Run: headless pygame with SDL's dummy video driver; simulated clock (each Clock.tick advances the game by its frame time, no real sleeping); random seed 0; keys injected as events and as key.get_pressed() state; mouse plan: one left click at the window centre at the start of phase 2, then a move to the lower-right quarter at the start of phase 3.
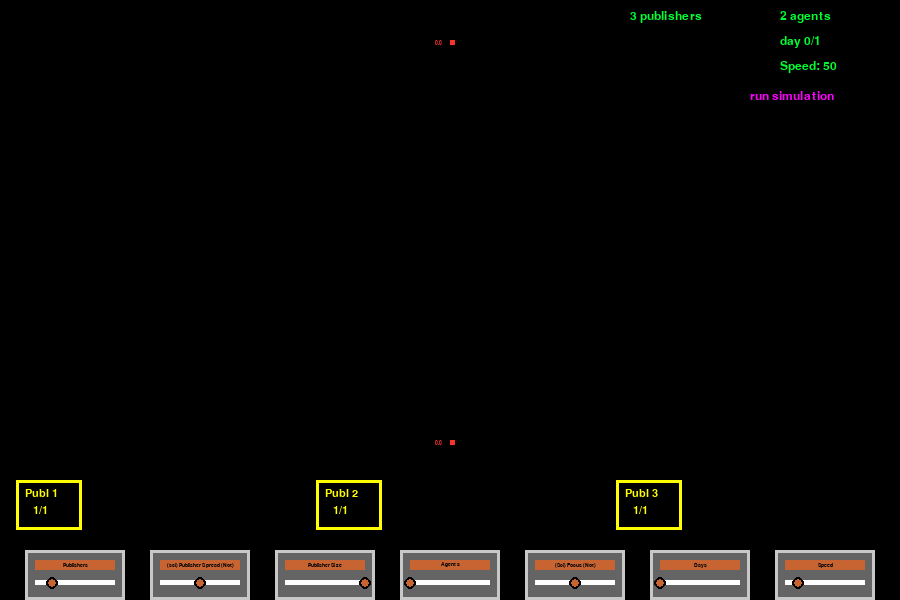
Frame 1 of 4 · flips 1–60 · no input
Frame 2 of 4 · flips 61–180 · clicked the window centre · tapped SPACE, RETURN · held RIGHT (→), D · screen unchanged from frame 1, image omitted
Frame 3 of 4 · flips 181–300 · moved the mouse to the lower-right quarter · held DOWN (↓), S · screen unchanged from frame 2, image omitted
Frame 4 of 4 · flips 301–420 · held LEFT (←), A, UP (↑), W · screen unchanged from frame 3, image omitted

The pygame program that drew these frames:

import pygame, math, sys
from random import randint

pygame.init()

X = 900  # screen width
Y = 600  # screen height

WHITE = (255, 255, 255)
BLACK = (0, 0, 0)
RED = (255, 50, 50)
YELLOW = (255, 255, 0)
GREEN = (0, 255, 50)
BLUE = (50, 50, 255)
GREY = (200, 200, 200)
ORANGE = (200, 100, 50)
CYAN = (0, 255, 255)
MAGENTA = (255, 0, 255)
TRANS = (1, 1, 1)


class Gradient():
    def __init__(self, palette, maximum):
        self.COLORS = palette
        self.N = len(self.COLORS)
        self.SECTION = maximum // (self.N - 1)

    def gradient(self, x):
        """
        Returns a smooth color profile with only a single input value.
        The color scheme is determinated by the list 'self.COLORS'
        """
        i = x // self.SECTION
        fraction = (x % self.SECTION) / self.SECTION
        c1 = self.COLORS[i % self.N]
        c2 = self.COLORS[(i+1) % self.N]
        col = [0, 0, 0]
        for k in range(3):
            col[k] = (c2[k] - c1[k]) * fraction + c1[k]
        return col

class Slider():
    def __init__(self, name, val, maxi, mini, pos):
        self.name = name
        self.val = int(val)  # start value
        self.maxi = maxi  # maximum at slider position right
        self.mini = mini  # minimum at slider position left
        self.xpos = pos  # x-location on screen
        self.ypos = 550
        self.surf = pygame.surface.Surface((100, 50))
        self.hit = False  # the hit attribute indicates slider movement due to mouse interaction

        self.txt_surf = font.render(name, 1, BLACK)
        self.txt_rect = self.txt_surf.get_rect(center=(50, 15))

        # Static graphics - slider background #
        self.surf.fill((100, 100, 100))
        pygame.draw.rect(self.surf, GREY, [0, 0, 100, 50], 3)
        pygame.draw.rect(self.surf, ORANGE, [10, 10, 80, 10], 0)
        pygame.draw.rect(self.surf, WHITE, [10, 30, 80, 5], 0)

        self.surf.blit(self.txt_surf, self.txt_rect)  # this surface never changes

        # dynamic graphics - button surface #
        self.button_surf = pygame.surface.Surface((20, 20))
        self.button_surf.fill(TRANS)
        self.button_surf.set_colorkey(TRANS)
        pygame.draw.circle(self.button_surf, BLACK, (10, 10), 6, 0)
        pygame.draw.circle(self.button_surf, ORANGE, (10, 10), 4, 0)

    def draw(self):
        """ Combination of static and dynamic graphics in a copy of
    the basic slide surface
    """
        # static
        surf = self.surf.copy()

        # dynamic
        pos = (10+int((self.val-self.mini)/(self.maxi-self.mini)*80), 33)
        self.button_rect = self.button_surf.get_rect(center=pos)
        surf.blit(self.button_surf, self.button_rect)
        self.button_rect.move_ip(self.xpos, self.ypos)  # move of button box to correct screen position

        # screen
        screen.blit(surf, (self.xpos, self.ypos))

    def move(self):
        """
    The dynamic part; reacts to movement of the slider button.
    """
        self.val = int((pygame.mouse.get_pos()[0] - self.xpos - 10) / 80 * (self.maxi - self.mini) + self.mini)
        if self.val < self.mini:
            self.val = self.mini
        if self.val > self.maxi:
            self.val = self.maxi

class InfoDisplay():
    def __init__(self, posX, posY):
        self.posX = posX
        self.posY = posY
        self.font = pygame.font.SysFont("Verdana", 18)
        self.color = GREEN     

    def draw(self):
        days_elapsed_info = self.font.render('day {}/{}'.format(days_elapsed, days.val), 1, self.color)        
        agent_count_info = self.font.render('{} agents'.format(agent_slider.val), 1, self.color)
        publisher_count_info = self.font.render('{} publishers'.format(len(publishers)), 1, self.color)
        speed_info = self.font.render('Speed: {}'.format(speed.val), 1, self.color)
        run_text = self.font.render('run simulation', 1, MAGENTA)
        screen.blit(days_elapsed_info, (self.posX, self.posY+25))
        screen.blit(agent_count_info, (self.posX, self.posY))
        screen.blit(publisher_count_info, (self.posX-150, self.posY))
        screen.blit(speed_info, (self.posX, self.posY+50))
        screen.blit(run_text , (X-150,90))

class Publisher():
    def __init__(self, number, pos, science_ratio):
        self.n = number
        self.releases = []
        self.science_ratio = science_ratio
        for _ in range(science_ratio[0]):
            self.releases.append(1)
        for _ in range(science_ratio[1]):
            self.releases.append(0)
        self.posX, self.posY = pos
        self.color = YELLOW

    def publish(self):
        # spread information to the audience
        return self.releases[randint(0, len(self.releases)-1)]

    def update_size(self, size):
        self.size = int(size)
        self.surf = pygame.surface.Surface((self.size/3*2, self.size/2))
        self.font = pygame.font.SysFont("Verdana", int(self.size/6))
        self.name = self.font.render('Publ {}'.format(self.n), 1, self.color)
        self.info = self.font.render('{}/{}'.format(self.science_ratio[0], self.science_ratio[1]), 1, self.color)
        
    def draw(self):
        self.update_size(size.val)
        pygame.draw.rect(self.surf, self.color, [0,0,self.size/3*2, self.size/2], 3, 1)
        screen.blit(self.surf, (self.posX, self.posY))
        screen.blit(self.name, (self.posX+self.size/12, self.posY+self.size/12))
        screen.blit(self.info, (self.posX+self.size/6, self.posY+self.size/4))

class Agent():
    def __init__(self, scientist, init_influence, init_pos, number, size = 1):
        self.n = number
        self.influence = init_influence
        self.scientist = scientist
        self.originX, self.originY = init_pos
        self.posX, self.posY = init_pos

        self.partner = None
        self.publisher = None

        self.update_size()
        self.update_color(GREEN if self.scientist is True else RED)
    
    def find_partner(self, random_agent):
        self.partner = random_agent

    def move(self):

        if self.publisher is not None:
            self.moveTowards(self.publisher)
            if self.atEntity(self.publisher):
                self.read()

        elif self.partner is not None:
            self.moveTowards(self.partner)
            if self.atEntity(self.partner):
                self.talk()
        
        else:
            self.posX += (self.originX-self.posX)/40
            self.posY += (self.originY-self.posY)/40
            
    
    def moveTowards(self, entity):
        if abs(self.posX - entity.posX) > 5:
            self.posX += (entity.posX-self.posX)/50
        if abs(self.posY - entity.posY) > 5:
            self.posY += (entity.posY-self.posY)/20

    def atEntity(self, entity):
        if abs(self.posX-entity.posX)<=5 and abs(self.posY-entity.posY)<=5:
            return True
        return False

    def atOrigin(self):
        if abs(self.posX-self.originX)<=5 and abs(self.posY-self.originY)<=5:
            return True
        return False

    def read(self):
        # positive publication
        if self.publisher.publish() == 1:
            self.influence += 0.05 if self.scientist else 0.15
        # negative publication
        else:
            self.influence -= 0.01 if self.scientist else 0.30

    def talk(self):
        #exchange (mis)information with partner here
        self.influence, self.partner.influence = self.influence + self.partner.influence*0.1, self.partner.influence + self.influence*0.1
        self.partner = None

    def update_size(self):
        self.size = (100 - focus.val)/10 if self.scientist else focus.val/10
        self.surf = pygame.surface.Surface((self.size, self.size))

    def update_color(self, color):
        self.color = color
        pygame.draw.rect(self.surf, self.color, [0, 0, self.size, self.size], 0)
        self.name = font.render(str(self.n), 1, self.color)

    def draw(self):
        self.update_color(xcolor(int(self.influence*1000)))
        self.info = font.render(str(self.influence)[:4], 1, self.color)
        screen.blit(self.surf, (self.posX, self.posY))
        screen.blit(self.info, (self.posX-15, self.posY))

font = pygame.font.SysFont("Verdana", 8)
screen = pygame.display.set_mode((X, Y))
clock = pygame.time.Clock()

COLORS = [RED, GREEN]
xcolor = Gradient(COLORS, X).gradient

p_amount = Slider("Publishers", 3, 10, 1, 25)
p_spread = Slider("(sci) Publisher Spread (Not)", 0, 15, -15, 150) #left is scientist, right is normal
size = Slider("Publisher Size", 100, 100, 5, 275)
agent_slider = Slider("Agents", 2, 1000, 2, 400)
focus = Slider("(Sci) Focus (Not)", 50, 100, 0, 525) #left is scientist, right is normal
days = Slider("Days", 1, 100, 1, 650)
speed = Slider("Speed", 50, 250, 10, 775)
slides = [p_amount, p_spread, days, size, focus, agent_slider, speed]

def setup_publishers():
    publishers = []
    for i in range(p_amount.val):
        pos = i/p_amount.val*X+50/p_amount.val, Y/5*4
        #pos = i/num*size.val*bend.val+X/num*2, Y/5*2-bend.val-size.val/50
        if p_spread.val > 0:
            spread = [1, randint(1, p_spread.val)]
        elif p_spread.val < 0:
            spread = [randint(1, abs(p_spread.val)), 1]
        else:
            spread = [1,1]
        publishers.append(Publisher(i+1, pos, spread))
    return publishers

def setup_agents():
    agents = []
    starting_pos = [2*math.pi / agent_slider.val * i - math.pi for i in range(agent_slider.val)]
    for x in range(agent_slider.val):
        init_pos = math.sin(starting_pos[x])*200+X/2, math.cos(starting_pos[x])*200+Y/5*2
        scientist = True if randint(0, 1) == 0 else False
        init_influence = 0.00
        agents.append(Agent(scientist, init_influence, init_pos, x))
    return agents

def find_partners():
    taken_partners = []
    random_offset = randint(0, 1)
    for i in range(int(agent_slider.val)):
        if i%2==random_offset:
            partner_found = False
            while not partner_found:
                random_partner = randint(int(agent_slider.val/2), agent_slider.val-1)
                if random_partner not in taken_partners:
                    agents[i].find_partner(agents[random_partner])
                    #agents[random_partner].find_partner(agents[i])
                    taken_partners.append(random_partner)
                    partner_found = True

def find_publishers():
    for agent in agents:
        agent.publisher = publishers[randint(0, len(publishers)-1)]

def day_ended():
    for agent in agents:
        if not agent.atOrigin():
            return False
    else:
        return True

def start_simulation():
    pass

def reset_env():
    global agents, publishers, start_pressed, days_elapsed

    agents = setup_agents()
    publishers = setup_publishers()
    start_pressed = False
    days_elapsed = 0

infodisplay = InfoDisplay(X-120, 10)
agents = setup_agents()
publishers = setup_publishers()
days_elapsed = 0
start_pressed = False

while True:
    for event in pygame.event.get():
        if event.type == pygame.QUIT:
            pygame.quit()
            sys.exit()
        elif event.type == pygame.MOUSEBUTTONDOWN:
            pos = pygame.mouse.get_pos()
            for s in slides:
                if s.button_rect.collidepoint(pos):
                    s.hit = True
            if X-150 <= pos[0] <= X-20 and 90 <= pos[1] <= 90+20:
                print('running simulation')
                start_pressed = True
                start_simulation()
        elif event.type == pygame.MOUSEBUTTONUP:
            for s in slides:
                if s.name == ('Agents') and s.hit:
                    reset_env()
                s.hit = False

    # Move slides
    slider_activated = False
    for s in slides:
        if s.hit:
            s.move()
            if ('Focus') in s.name:
                for agent in agents:
                    agent.update_size()
            if ('Size') in s.name:
                for publisher in publishers:
                    publisher.update_size(size.val)
            elif ('Publisher') in s.name:
                publishers = setup_publishers()
            slider_activated = True

    # Update screen
    screen.fill(BLACK)

    # Utils
    infodisplay.draw()
    for s in slides:
        s.draw()
    
    if day_ended() and not slider_activated and start_pressed and days_elapsed<days.val:
        days_elapsed += 1
        # visit publishers every week
        if days_elapsed % 2 == 1:
            find_publishers()
        else:
            find_partners()

    if start_pressed:
        for agent in agents:
            agent.move()
            if agent.publisher is not None and agent.atEntity(agent.publisher):
                agent.publisher = None
    
    [agent.draw() for agent in agents]
    [publisher.draw() for publisher in publishers]

    pygame.display.flip()
    clock.tick(speed.val)
